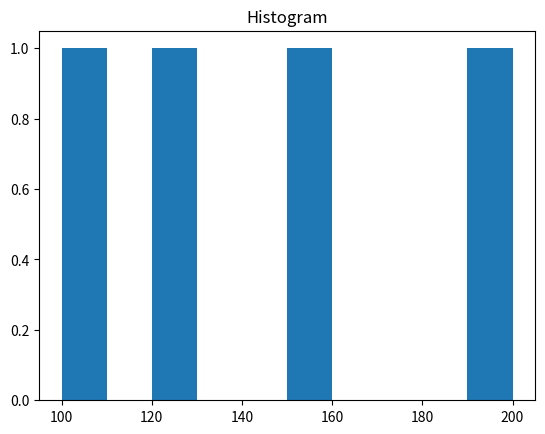

Here is the Python script that generated this plot:
'''

[redacted]
@Date: 2024-08-2
[redacted]
@Last Modified: 2024-08-2
@Title : python program to plot the histogram.

'''
import matplotlib.pyplot as plt

def plot(list_numbers):
    """
    Description:
    This function will plot the histogram
    Parameters:
    list_numbers:list the numbers which is to plot
    return:
    graph"""
    plt.title("Histogram")
    plt.hist(list_numbers)
    plt.show() 
def main():
    list_numbers= [100,150,125,200]
    plot(list_numbers)
if __name__=="__main__":
    main()